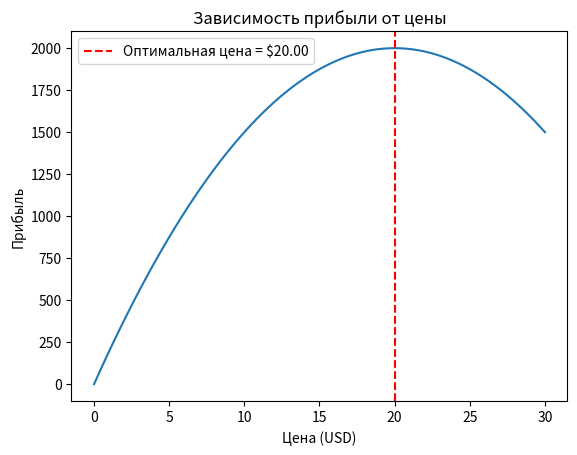

Here is the Python script that generated this plot:
import numpy as np
import matplotlib.pyplot as plt
import pandas as pd

# Исторические данные
prices = np.array([5, 10, 15, 20, 25])
sales = np.array([200, 150, 100, 80, 50])


# Функция прибыли
# Прибыль = Цена * Продажи
# Мы предполагаем, что количество продаж зависит от цены, и хотим найти оптимальную цену

def profit(price, a, b):
    return price * (a - b * price)


# Функция потерь (отрицательная прибыль)
def loss(price, a, b):
    return -profit(price, a, b)


# Градиент функции потерь
def gradient(price, a, b):
    return - (a - 2 * b * price)


# Параметры для модели (полученные из исторических данных)
a = 200  # Примерная начальная точка продаж
b = 5  # Примерный коэффициент чувствительности продаж к цене

# Градиентный спуск для оптимизации цены
learning_rate = 0.01
num_iterations = 1000

# Начальная цена
current_price = 5.0

# Градиентный спуск
for i in range(num_iterations):
    grad = gradient(current_price, a, b)
    current_price -= learning_rate * grad

    # Обновляем learning_rate при необходимости
    if learning_rate > 0.001:
        learning_rate *= 0.999

# Оптимальная цена
optimal_price = current_price
print(f"Оптимальная цена для максимизации прибыли: ${optimal_price:.2f}")

# Вывод таблицы на экран
data = {'Цена (USD)': prices, 'Продажи (единицы)': sales}
df = pd.DataFrame(data)
print(df)

# Построение графика прибыли в зависимости от цены
prices_range = np.linspace(0, 30, 100)
profits = [profit(price, a, b) for price in prices_range]
plt.plot(prices_range, profits)
plt.xlabel('Цена (USD)')
plt.ylabel('Прибыль')
plt.title('Зависимость прибыли от цены')
plt.axvline(optimal_price, color='red', linestyle='--', label=f'Оптимальная цена = ${optimal_price:.2f}')
plt.legend()
plt.show()


